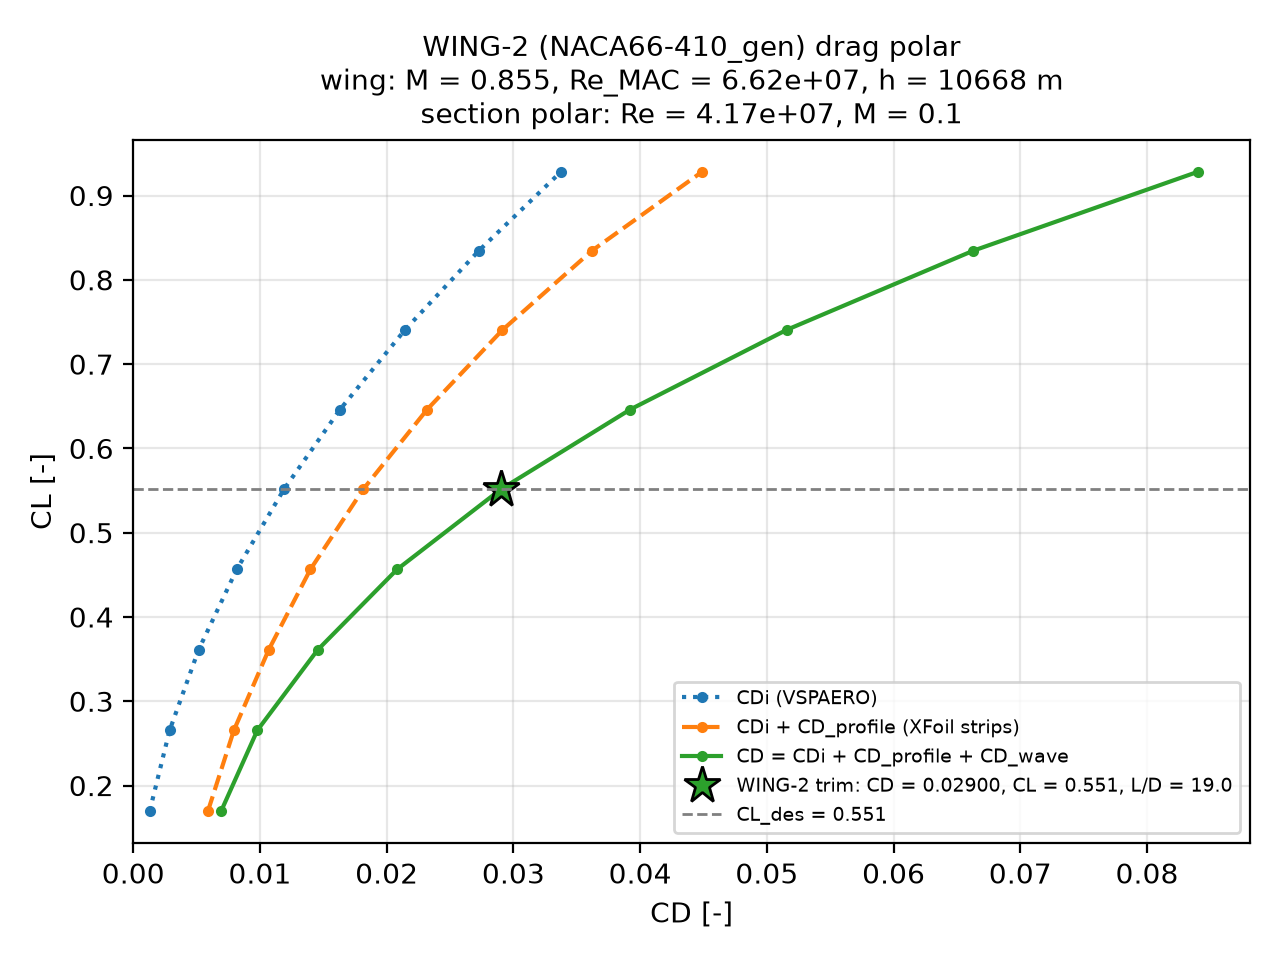

Values plotted in this chart, from the file beside it:
alpha_deg, cl, cdi, cd_profile, cd_profile_sens, m_dd, cd_wave, cd, cd_sens, l_d, n_stalled, n_below_polar
-4.0, 0.1697, 0.001299, 0.004597, 0.002295, 0.8734, 0.001043, 0.006939, 0.004638, 24.46, 0.0, 0.0
-3.0, 0.2654, 0.002869, 0.005072, 0.002533, 0.8566, 0.00185, 0.009791, 0.007251, 27.11, 0.0, 0.0
-2.0, 0.3609, 0.005154, 0.005533, 0.002763, 0.8399, 0.003865, 0.01455, 0.01178, 24.8, 0.0, 0.0
-1.0, 0.4563, 0.008164, 0.005812, 0.002902, 0.8232, 0.006838, 0.02081, 0.0179, 21.92, 0.0, 0.0
0.0, 0.5513, 0.01189, 0.006252, 0.003122, 0.8066, 0.01086, 0.029, 0.02587, 19.01, 0.0, 0.0
1.0, 0.6461, 0.01632, 0.006874, 0.003432, 0.7901, 0.01603, 0.03922, 0.03577, 16.48, 0.0, 0.0
2.0, 0.7405, 0.02144, 0.007699, 0.003844, 0.7735, 0.02241, 0.05155, 0.0477, 14.36, 0.0, 0.0
3.0, 0.8345, 0.02727, 0.008928, 0.004458, 0.7571, 0.03009, 0.06629, 0.06182, 12.59, 0.0, 0.0
4.0, 0.928, 0.03375, 0.01113, 0.005559, 0.7408, 0.03911, 0.08399, 0.07842, 11.05, 0.0, 0.0
5.0, 1.021, 0.04089, nan, nan, 0.7245, 0.04954, nan, nan, nan, 6.0, 0.0
6.0, 1.114, 0.04869, nan, nan, 0.7082, 0.06146, nan, nan, nan, 11.0, 0.0
7.0, 1.206, 0.05711, nan, nan, 0.6921, 0.07479, nan, nan, nan, 13.0, 0.0
8.0, 1.298, 0.06613, nan, nan, 0.6761, 0.08969, nan, nan, nan, 16.0, 0.0
9.0, 1.388, 0.0757, nan, nan, 0.6603, 0.1059, nan, nan, nan, 17.0, 0.0
10.0, 1.481, 0.08587, nan, nan, 0.6441, 0.1244, nan, nan, nan, 20.0, 0.0
